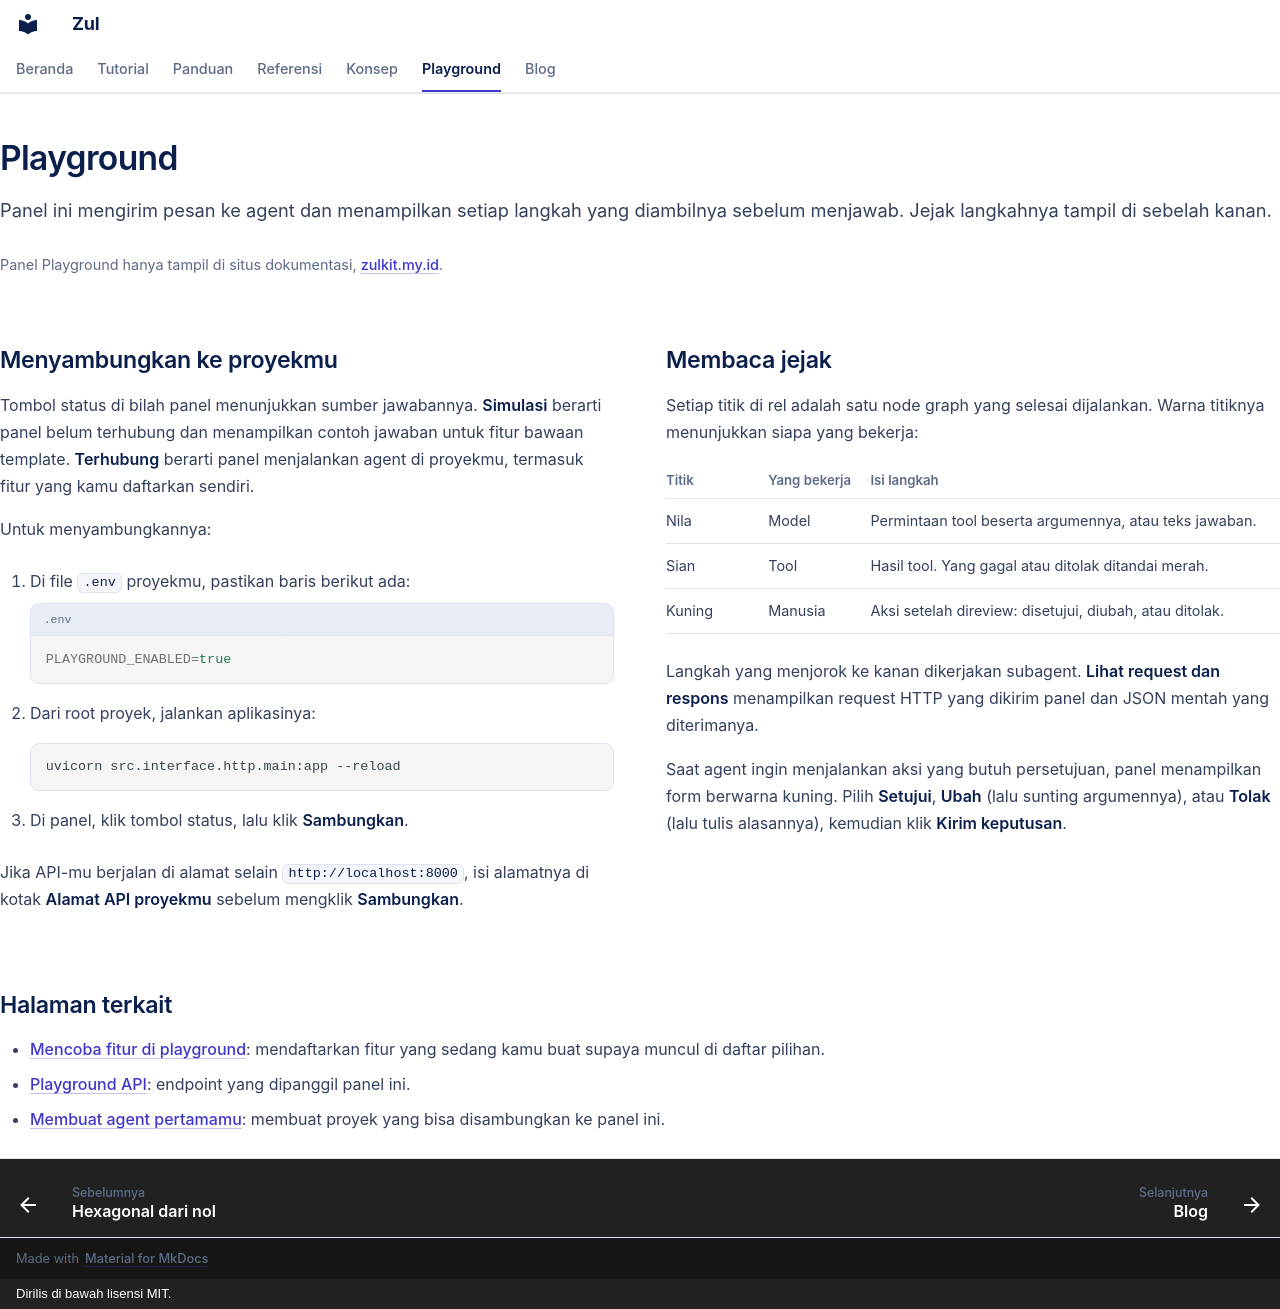

repository: kazuma313/zul_utilities · page: playground/index.html · generator: mkdocs · copyright: Dirilis di bawah lisensi MIT.

---
hide:
  - navigation
  - toc
---

<div class="zul-wide" markdown>

# Playground

Panel ini mengirim pesan ke agent dan menampilkan setiap langkah yang diambilnya sebelum menjawab. Jejak langkahnya tampil di sebelah kanan.

<div class="zul-playground" data-layout="wide">
Panel Playground hanya tampil di situs dokumentasi, <a href="https://zulkit.my.id/">zulkit.my.id</a>.
</div>

<div class="zul-columns" markdown>

<div markdown>

## Menyambungkan ke proyekmu

Tombol status di bilah panel menunjukkan sumber jawabannya. **Simulasi** berarti panel belum terhubung dan menampilkan contoh jawaban untuk fitur bawaan template. **Terhubung** berarti panel menjalankan agent di proyekmu, termasuk fitur yang kamu daftarkan sendiri.

Untuk menyambungkannya:

1. Di file `.env` proyekmu, pastikan baris berikut ada:

    ```ini title=".env"
    PLAYGROUND_ENABLED=true
    ```

2. Dari root proyek, jalankan aplikasinya:

    ```shell
    uvicorn src.interface.http.main:app --reload
    ```

3. Di panel, klik tombol status, lalu klik **Sambungkan**.

Jika API-mu berjalan di alamat selain `http://localhost:8000`, isi alamatnya di kotak **Alamat API proyekmu** sebelum mengklik **Sambungkan**.

</div>

<div markdown>

## Membaca jejak

Setiap titik di rel adalah satu node graph yang selesai dijalankan. Warna titiknya menunjukkan siapa yang bekerja:

| Titik | Yang bekerja | Isi langkah |
|---|---|---|
| Nila | Model | Permintaan tool beserta argumennya, atau teks jawaban. |
| Sian | Tool | Hasil tool. Yang gagal atau ditolak ditandai merah. |
| Kuning | Manusia | Aksi setelah direview: disetujui, diubah, atau ditolak. |

Langkah yang menjorok ke kanan dikerjakan subagent. **Lihat request dan respons** menampilkan request HTTP yang dikirim panel dan JSON mentah yang diterimanya.

Saat agent ingin menjalankan aksi yang butuh persetujuan, panel menampilkan form berwarna kuning. Pilih **Setujui**, **Ubah** (lalu sunting argumennya), atau **Tolak** (lalu tulis alasannya), kemudian klik **Kirim keputusan**.

</div>

</div>

## Halaman terkait

- [Mencoba fitur di playground](panduan/mencoba-di-playground.md): mendaftarkan fitur yang sedang kamu buat supaya muncul di daftar pilihan.
- [Playground API](referensi/playground-api.md): endpoint yang dipanggil panel ini.
- [Membuat agent pertamamu](tutorial/agent-pertama.md): membuat proyek yang bisa disambungkan ke panel ini.

</div>
